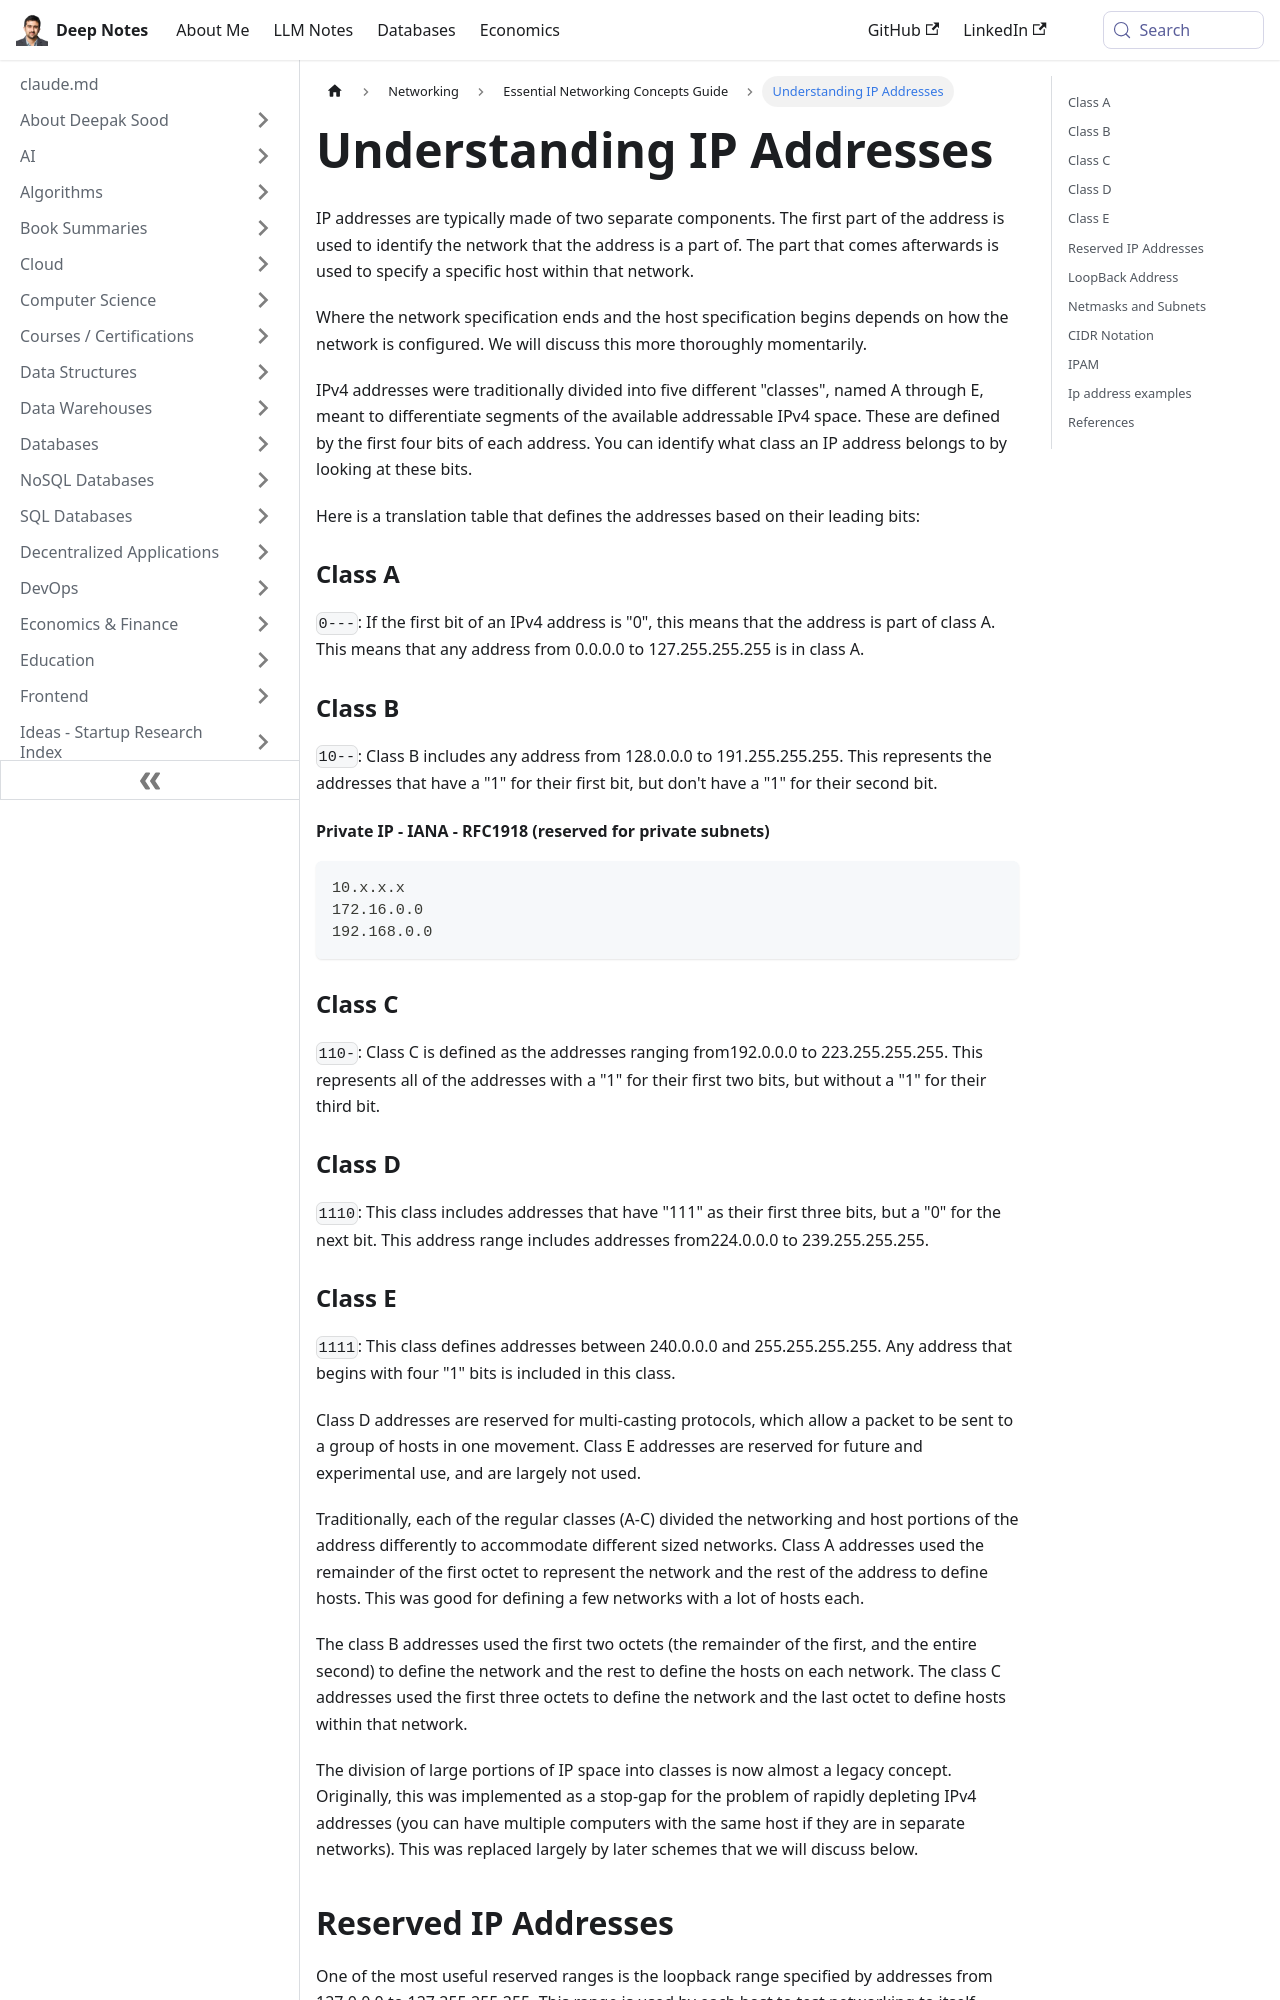

repository: deepaksood619/deepaksood619.github.io · page: networking/networking-concepts/ip/index.html · generator: docusaurus

---
slug: /networking/networking-concepts/ip
title: Understanding IP Addresses
description: Learn about IP addresses, their components, and the classification of IPv4 addresses into different classes A through E.
created: 2023-03-05
updated: 2026-01-26
---
IP addresses are typically made of two separate components. The first part of the address is used to identify the network that the address is a part of. The part that comes afterwards is used to specify a specific host within that network.

Where the network specification ends and the host specification begins depends on how the network is configured. We will discuss this more thoroughly momentarily.

IPv4 addresses were traditionally divided into five different "classes", named A through E, meant to differentiate segments of the available addressable IPv4 space. These are defined by the first four bits of each address. You can identify what class an IP address belongs to by looking at these bits.

Here is a translation table that defines the addresses based on their leading bits:

### Class A

`0---`: If the first bit of an IPv4 address is "0", this means that the address is part of class A. This means that any address from 0.0.0.0 to 127.255.255.255 is in class A.

### Class B

`10--`: Class B includes any address from 128.0.0.0 to 191.255.255.255. This represents the addresses that have a "1" for their first bit, but don't have a "1" for their second bit.

#### Private IP - IANA - RFC1918 (reserved for private subnets)

```bash
10.x.x.x
172.16.0.0
192.168.0.0
```

### Class C

`110-`: Class C is defined as the addresses ranging from192.0.0.0 to 223.255.255.255. This represents all of the addresses with a "1" for their first two bits, but without a "1" for their third bit.

### Class D

`1110`: This class includes addresses that have "111" as their first three bits, but a "0" for the next bit. This address range includes addresses from224.0.0.0 to 239.255.255.255.
